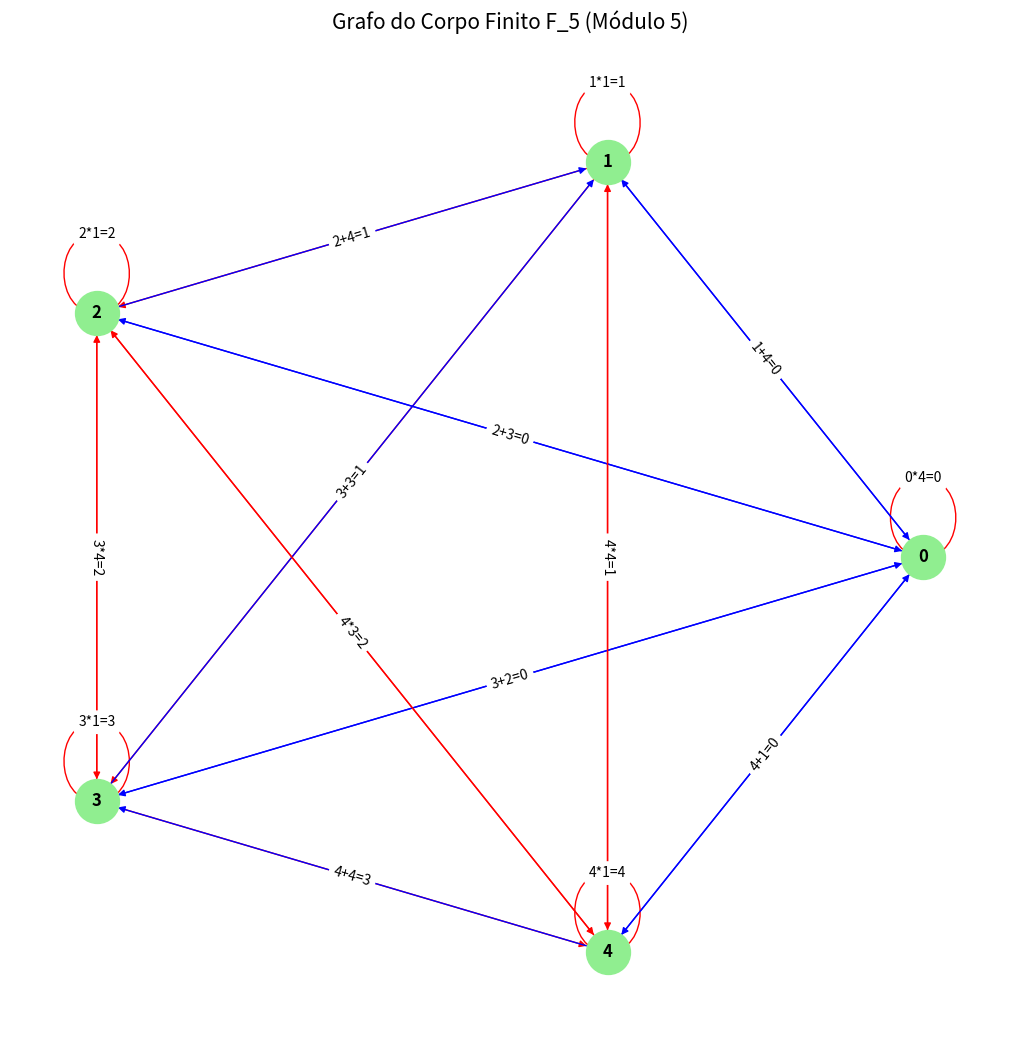

This figure's Python source:
import matplotlib.pyplot as plt
import networkx as nx


# Função para gerar o corpo finito F_p
def corpo_finito(p):
    elementos = list(range(p))  # Conjunto {0, 1, ..., p-1}
    return elementos


# Função para desenhar o grafo do corpo finito F_p
def desenhar_grafo_corpo_finito(p):
    elementos = corpo_finito(p)

    # Criar um grafo
    G = nx.DiGraph()

    # Adicionar os nós (elementos do corpo F_p)
    G.add_nodes_from(elementos)

    # Conectar nós com base na operação de adição módulo p
    for i in elementos:
        for j in elementos:
            soma = (i + j) % p
            multiplicacao = (i * j) % p

            # Adicionando arestas de adição e multiplicação
            G.add_edge(i, soma, label=f'{i}+{j}={soma}', color='blue')
            if j != 0:  # Multiplicação por zero é inválida para divisão, mas ainda permitida
                G.add_edge(i, multiplicacao, label=f'{i}*{j}={multiplicacao}', color='red')

    # Layout circular para representar o corpo finito
    pos = nx.circular_layout(G)

    # Desenhar o grafo
    plt.figure(figsize=(10, 10))
    colors = [G[u][v]['color'] for u, v in G.edges()]
    nx.draw(G, pos, with_labels=True, node_color='lightgreen', node_size=1000, font_size=12, font_weight='bold',
            edge_color=colors, arrows=True)

    # Adicionar rótulos às arestas
    edge_labels = nx.get_edge_attributes(G, 'label')
    nx.draw_networkx_edge_labels(G, pos, edge_labels=edge_labels, font_color='black')

    # Título do gráfico
    plt.title(f"Grafo do Corpo Finito F_{p} (Módulo {p})", size=15)
    plt.show()


# Função principal para gerar o gráfico para um corpo F_p
def gerar_grafo_corpo_finito(p):
    desenhar_grafo_corpo_finito(p)


# Exemplo: Gerar o grafo do corpo finito F_5 (números inteiros módulo 5)
gerar_grafo_corpo_finito(5)
